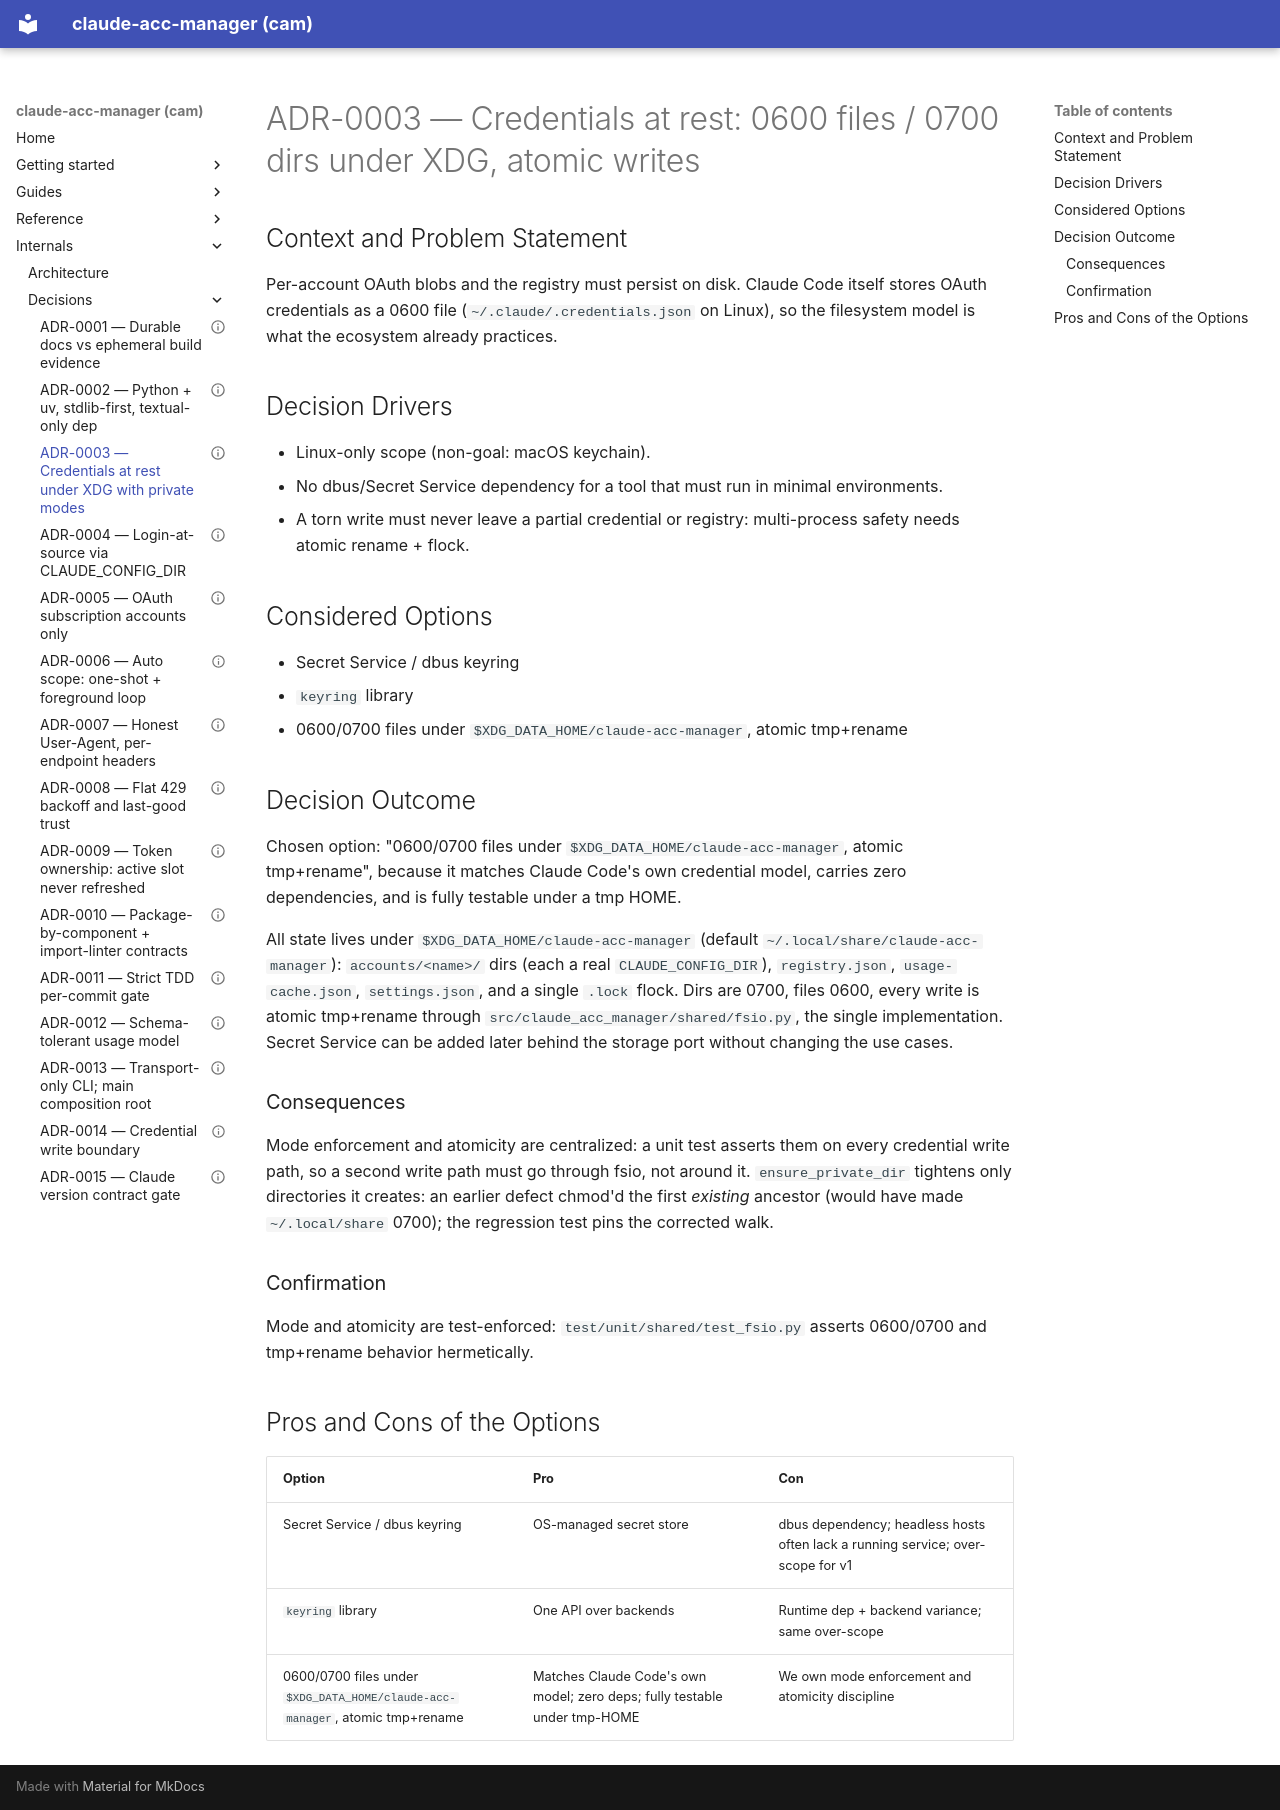

repository: dmenezesgabriel/claude-acc-manager · page: adr/0003-credentials-at-rest-under-xdg-with-private-modes/index.html · generator: mkdocs

---
status: accepted
date: 2026-09-10
---

# ADR-0003 — Credentials at rest: 0600 files / 0700 dirs under XDG, atomic writes

## Context and Problem Statement

Per-account OAuth blobs and the registry must persist on disk. Claude Code itself stores OAuth credentials as a 0600 file (`~/.claude/.credentials.json` on Linux), so the filesystem model is what the ecosystem already practices.

## Decision Drivers

- Linux-only scope (non-goal: macOS keychain).
- No dbus/Secret Service dependency for a tool that must run in minimal environments.
- A torn write must never leave a partial credential or registry: multi-process safety needs atomic rename + flock.

## Considered Options

- Secret Service / dbus keyring
- `keyring` library
- 0600/0700 files under `$XDG_DATA_HOME/claude-acc-manager`, atomic tmp+rename

## Decision Outcome

Chosen option: "0600/0700 files under `$XDG_DATA_HOME/claude-acc-manager`, atomic tmp+rename", because it matches Claude Code's own credential model, carries zero dependencies, and is fully testable under a tmp HOME.

All state lives under `$XDG_DATA_HOME/claude-acc-manager` (default `~/.local/share/claude-acc-manager`): `accounts/<name>/` dirs (each a real `CLAUDE_CONFIG_DIR`), `registry.json`, `usage-cache.json`, `settings.json`, and a single `.lock` flock. Dirs are 0700, files 0600, every write is atomic tmp+rename through `src/claude_acc_manager/shared/fsio.py`, the single implementation. Secret Service can be added later behind the storage port without changing the use cases.

### Consequences

Mode enforcement and atomicity are centralized: a unit test asserts them on every credential write path, so a second write path must go through fsio, not around it. `ensure_private_dir` tightens only directories it creates: an earlier defect chmod'd the first *existing* ancestor (would have made `~/.local/share` 0700); the regression test pins the corrected walk.

### Confirmation

Mode and atomicity are test-enforced: `test/unit/shared/test_fsio.py` asserts 0600/0700 and tmp+rename behavior hermetically.

## Pros and Cons of the Options

| Option | Pro | Con |
| ------ | --- | --- |
| Secret Service / dbus keyring | OS-managed secret store | dbus dependency; headless hosts often lack a running service; over-scope for v1 |
| `keyring` library | One API over backends | Runtime dep + backend variance; same over-scope |
| 0600/0700 files under `$XDG_DATA_HOME/claude-acc-manager`, atomic tmp+rename | Matches Claude Code's own model; zero deps; fully testable under tmp-HOME | We own mode enforcement and atomicity discipline |
